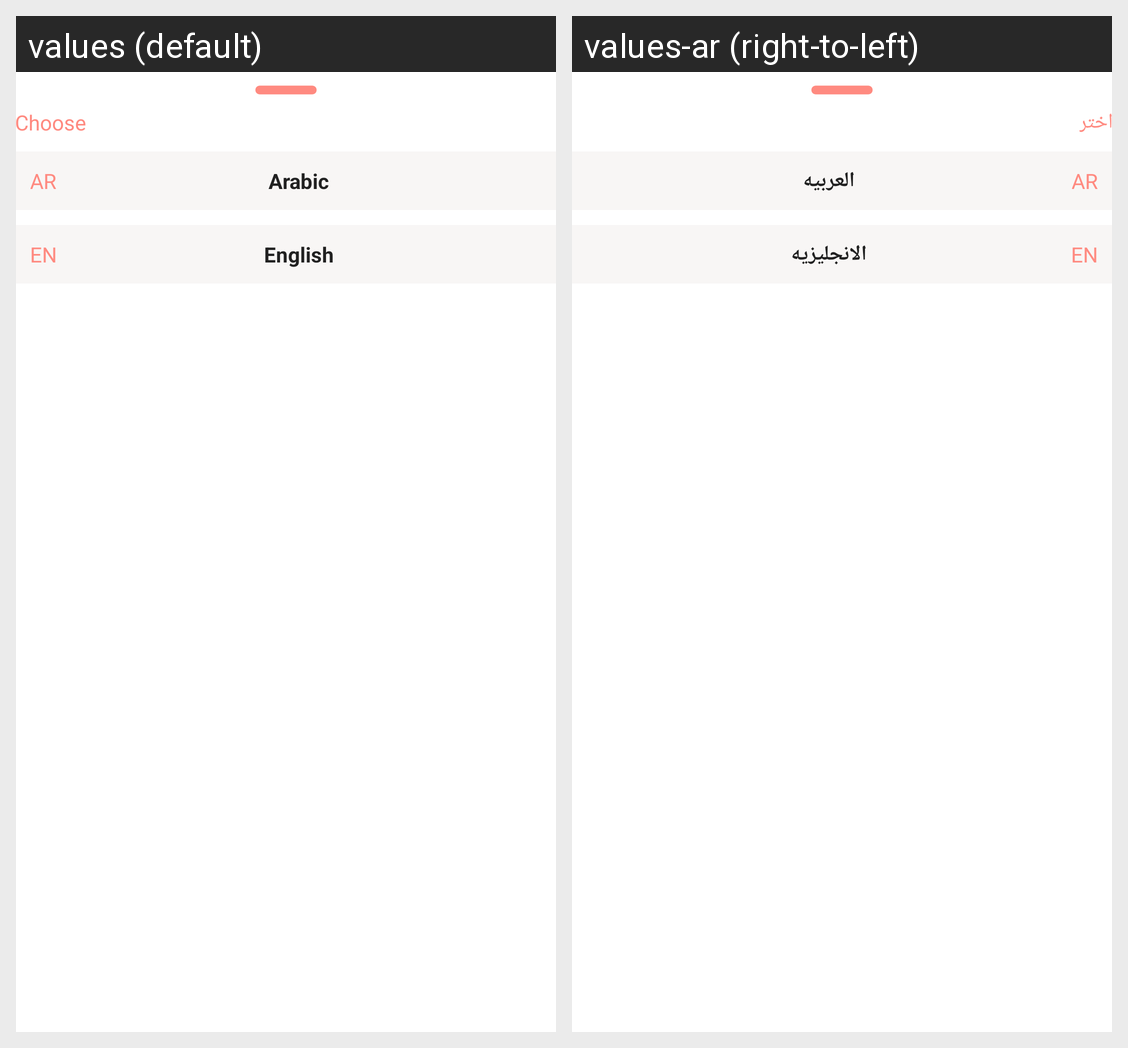

Strings drawn on this Android screen and how each of the app's shown locales translates them:
Android screen res/layout/bottom_sheet_layout.xml rendered under 2 locales, left to right: values (default), values-ar (right-to-left). Device: Nexus 5 (rendered at 1080×1920; each locale shown at half size, 540×960, under a caption strip naming it); theme Theme.HeartDiseasesPrediction.
Strings drawn on this screen, with the default value and each locale's value (text and hints the layout hard-codes, and strings that could not be matched under every locale, appear in the picture but are not listed):

choose
  values: Choose
  values-ar: اختر

ar
  values: AR
  values-ar: AR  [not translated; the default value is used]

arabic
  values: Arabic
  values-ar: العربيه

en
  values: EN
  values-ar: EN  [not translated; the default value is used]

english
  values: English
  values-ar: الانجليزيه
